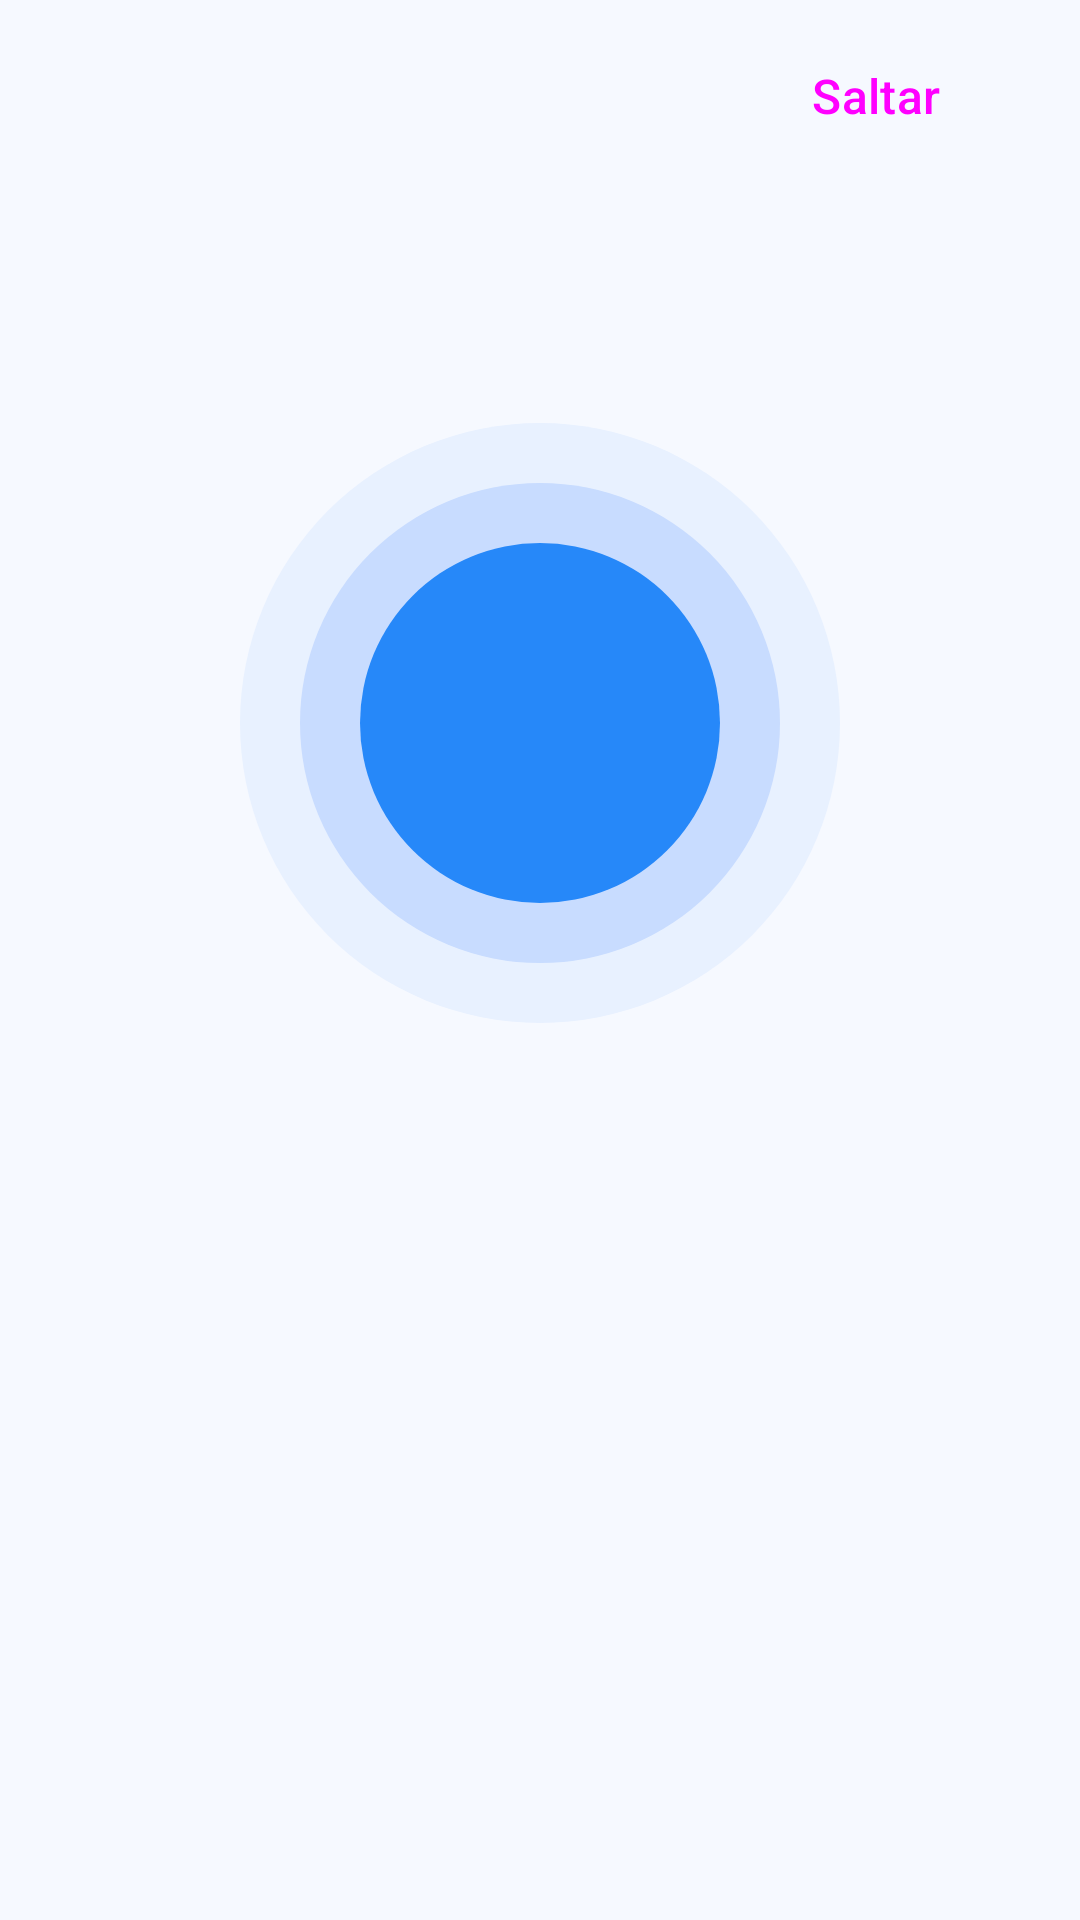

Write the Android layout XML for this screen, with the resource values it uses.
<!-- AndroidManifest.xml: application theme Theme.Pausa -->
<!-- res/layout/activity_novedades.xml -->
<?xml version="1.0" encoding="utf-8"?>
<LinearLayout xmlns:android="http://schemas.android.com/apk/res/android"
    xmlns:tools="http://schemas.android.com/tools"
    android:id="@+id/novedadesRaiz"
    android:layout_width="match_parent"
    android:layout_height="match_parent"
    android:background="@color/pausa_fondo"
    android:orientation="vertical"
    android:paddingHorizontal="24dp"
    android:paddingBottom="24dp">

    <Button
        android:id="@+id/btnSaltar"
        style="@style/Widget.Material3.Button.TextButton"
        android:layout_width="wrap_content"
        android:layout_height="wrap_content"
        android:layout_gravity="end"
        android:layout_marginTop="8dp"
        android:minHeight="48dp"
        android:text="@string/novedades_saltar"
        android:textSize="16sp" />

    <ScrollView
        android:layout_width="match_parent"
        android:layout_height="0dp"
        android:layout_weight="1"
        android:fillViewport="true">

        <LinearLayout
            android:layout_width="match_parent"
            android:layout_height="match_parent"
            android:gravity="center"
            android:orientation="vertical"
            android:paddingHorizontal="8dp">

            <FrameLayout
                android:layout_width="200dp"
                android:layout_height="200dp"
                android:background="@drawable/bg_novedades_circulo">

                <ImageView
                    android:id="@+id/novedadesIcono"
                    android:layout_width="64dp"
                    android:layout_height="64dp"
                    android:layout_gravity="center"
                    android:importantForAccessibility="no"
                    tools:src="@drawable/ic_pausa_telefono_colgado" />
            </FrameLayout>

            <TextView
                android:id="@+id/novedadesTitulo"
                style="@style/PausaTituloPantalla"
                android:layout_width="match_parent"
                android:layout_height="wrap_content"
                android:layout_marginTop="32dp"
                tools:text="Pilas! te cuida después de una llamada" />

            <TextView
                android:id="@+id/novedadesTexto"
                style="@style/PausaSubtitulo"
                android:layout_width="match_parent"
                android:layout_height="wrap_content"
                android:layout_marginTop="16dp"
                tools:text="Si cuelgas con un número que no está en tus contactos..." />
        </LinearLayout>
    </ScrollView>

    
    <LinearLayout
        android:id="@+id/novedadesPuntos"
        android:layout_width="wrap_content"
        android:layout_height="wrap_content"
        android:layout_gravity="center_horizontal"
        android:layout_marginVertical="16dp"
        android:orientation="horizontal" />

    <Button
        android:id="@+id/btnSiguiente"
        style="@style/PausaBoton"
        android:layout_width="match_parent"
        android:layout_height="wrap_content"
        tools:text="Siguiente" />
</LinearLayout>
<!-- resources referenced by this layout -->
<resources>
  <color name="pausa_fondo">#F6F9FF</color>
  <!-- drawable bg_novedades_circulo (drawable) -->
  <?xml version="1.0" encoding="utf-8"?>
  <layer-list xmlns:android="http://schemas.android.com/apk/res/android">
      <item>
          <shape android:shape="oval">
              <solid android:color="@color/pausa_circulo_aviso_exterior" />
          </shape>
      </item>
      <item android:bottom="20dp" android:left="20dp" android:right="20dp" android:top="20dp">
          <shape android:shape="oval">
              <solid android:color="@color/pausa_circulo_aviso_anillo" />
          </shape>
      </item>
      <item android:bottom="40dp" android:left="40dp" android:right="40dp" android:top="40dp">
          <shape android:shape="oval">
              <solid android:color="@color/pausa_primario" />
          </shape>
      </item>
  </layer-list>
  <!-- drawable ic_pausa_telefono_colgado (drawable) -->
  <?xml version="1.0" encoding="utf-8"?>
  <vector xmlns:android="http://schemas.android.com/apk/res/android"
      android:width="24dp"
      android:height="24dp"
      android:viewportWidth="24"
      android:viewportHeight="24">
      <path
          android:fillColor="#00000000"
          android:pathData="M10.68,13.31a16,16 0,0 0,3.41 2.6l1.27,-1.27a2,2 0,0 1,2.11 -0.45a12.84,12.84 0,0 0,2.81 0.7a2,2 0,0 1,1.72 2v3a2,2 0,0 1,-2.18 2a19.79,19.79 0,0 1,-8.63 -3.07a19.42,19.42 0,0 1,-3.33 -2.67M5.19,12.81a19.79,19.79 0,0 1,-3.07 -8.63A2,2 0,0 1,4.11 2h3a2,2 0,0 1,2 1.72a12.84,12.84 0,0 0,0.7 2.81a2,2 0,0 1,-0.45 2.11L8.09,9.91"
          android:strokeWidth="1.5"
          android:strokeColor="#FFFFFFFF"
          android:strokeLineCap="round"
          android:strokeLineJoin="round" />
      <path
          android:fillColor="#00000000"
          android:pathData="M22,2L2,22"
          android:strokeWidth="1.5"
          android:strokeColor="#FFFFFFFF"
          android:strokeLineCap="round" />
  </vector>
  <string name="novedades_saltar">Saltar</string>
  <style name="PausaBoton" parent="Widget.Material3.Button">
          <item name="cornerRadius">12dp</item>
          <item name="android:minHeight">56dp</item>
          <item name="android:textSize">18sp</item>
      </style>
  <style name="PausaSubtitulo">
          <item name="android:textColor">@color/pausa_texto_secundario</item>
          <item name="android:textSize">16sp</item>
          <item name="android:gravity">center</item>
      </style>
  <style name="PausaTituloPantalla">
          <item name="android:textColor">@color/pausa_texto</item>
          <item name="android:textSize">24sp</item>
          <item name="android:textStyle">bold</item>
          <item name="android:gravity">center</item>
      </style>
  <color name="pausa_circulo_aviso_exterior">#E8F1FF</color>
  <color name="pausa_circulo_aviso_anillo">#C8DCFF</color>
  <color name="pausa_primario">#2688F9</color>
  <color name="pausa_texto_secundario">#51627A</color>
  <color name="pausa_texto">#14243D</color>
  <color name="pausa_sobre_primario">#FFFFFF</color>
  <color name="pausa_primario_suave">#E4EFFF</color>
  <color name="pausa_primario_oscuro">#1B5FA8</color>
  <color name="pausa_superficie">#FFFFFF</color>
  <color name="pausa_borde">#DBE6F5</color>
  <color name="pausa_alerta">#B4232B</color>
</resources>
